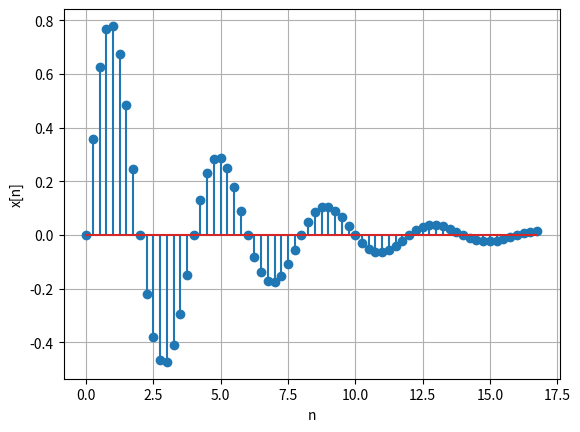

Recreate this plot in Python.
import numpy as np
import matplotlib.pyplot as plt

Ts = 0.25
n = np.arange(0, int(4 / Ts) + 1, Ts)
x = np.exp(-n*Ts) * np.sin(2 * np.pi * n * Ts)

plt.stem(n, x)
plt.xlabel('n')
plt.ylabel('x[n]')
plt.grid(True)
plt.show()
